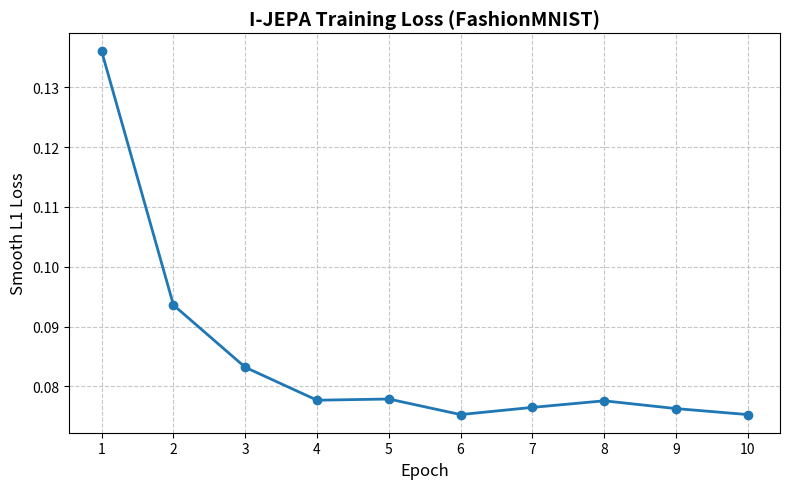
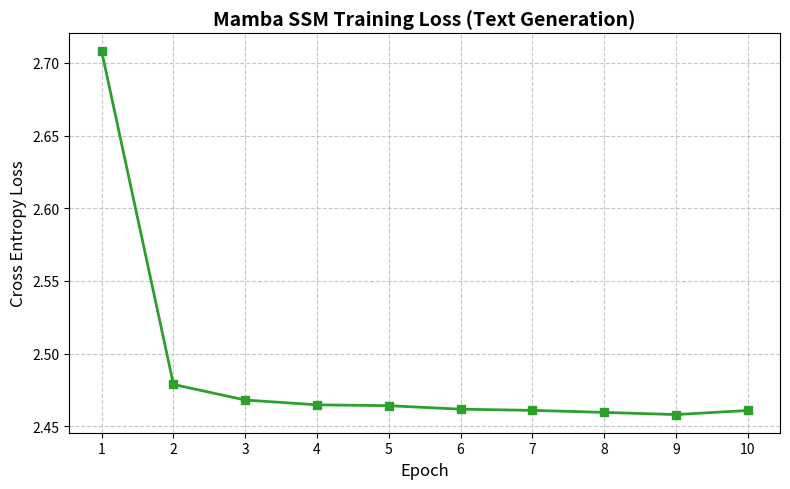
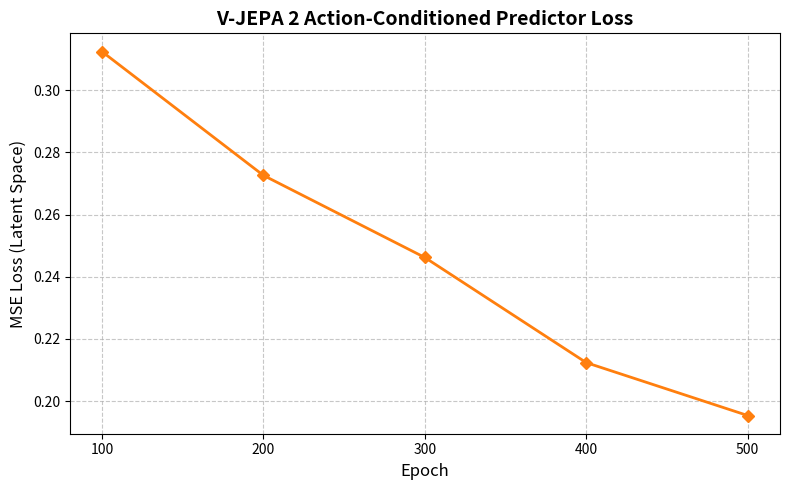
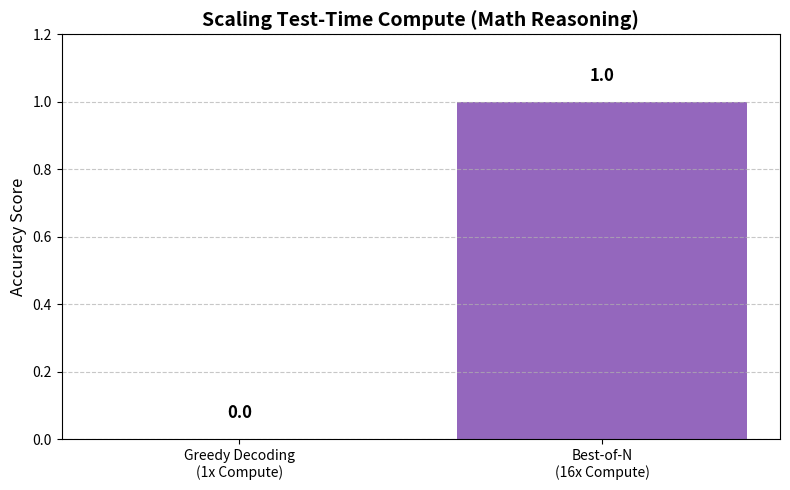

These figures' Python source, in order:
import matplotlib.pyplot as plt
import os

os.makedirs('assets', exist_ok=True)

# 1. I-JEPA Loss Curve
ijepa_epochs = list(range(1, 11))
ijepa_loss = [0.1360, 0.0936, 0.0832, 0.0777, 0.0779, 0.0753, 0.0765, 0.0776, 0.0763, 0.0753]

plt.figure(figsize=(8, 5))
plt.plot(ijepa_epochs, ijepa_loss, marker='o', color='#1f77b4', linewidth=2)
plt.title('I-JEPA Training Loss (FashionMNIST)', fontsize=14, fontweight='bold')
plt.xlabel('Epoch', fontsize=12)
plt.ylabel('Smooth L1 Loss', fontsize=12)
plt.grid(True, linestyle='--', alpha=0.7)
plt.xticks(ijepa_epochs)
plt.tight_layout()
plt.savefig('assets/ijepa_loss.png', dpi=300)
plt.close()

# 2. Mamba Loss Curve
mamba_epochs = list(range(1, 11))
mamba_loss = [2.7079, 2.4788, 2.4681, 2.4648, 2.4642, 2.4618, 2.4610, 2.4596, 2.4581, 2.4609]

plt.figure(figsize=(8, 5))
plt.plot(mamba_epochs, mamba_loss, marker='s', color='#2ca02c', linewidth=2)
plt.title('Mamba SSM Training Loss (Text Generation)', fontsize=14, fontweight='bold')
plt.xlabel('Epoch', fontsize=12)
plt.ylabel('Cross Entropy Loss', fontsize=12)
plt.grid(True, linestyle='--', alpha=0.7)
plt.xticks(mamba_epochs)
plt.tight_layout()
plt.savefig('assets/mamba_loss.png', dpi=300)
plt.close()

# 3. V-JEPA 2 Loss Curve
vjepa_epochs = [100, 200, 300, 400, 500]
vjepa_loss = [0.3124, 0.2726, 0.2462, 0.2124, 0.1954]

plt.figure(figsize=(8, 5))
plt.plot(vjepa_epochs, vjepa_loss, marker='D', color='#ff7f0e', linewidth=2)
plt.title('V-JEPA 2 Action-Conditioned Predictor Loss', fontsize=14, fontweight='bold')
plt.xlabel('Epoch', fontsize=12)
plt.ylabel('MSE Loss (Latent Space)', fontsize=12)
plt.grid(True, linestyle='--', alpha=0.7)
plt.xticks(vjepa_epochs)
plt.tight_layout()
plt.savefig('assets/vjepa2_loss.png', dpi=300)
plt.close()

# 4. Test-Time Compute Comparison
strategies = ['Greedy Decoding\n(1x Compute)', 'Best-of-N\n(16x Compute)']
scores = [0.0, 1.0]

plt.figure(figsize=(8, 5))
bars = plt.bar(strategies, scores, color=['#d62728', '#9467bd'])
plt.title('Scaling Test-Time Compute (Math Reasoning)', fontsize=14, fontweight='bold')
plt.ylabel('Accuracy Score', fontsize=12)
plt.ylim(0, 1.2)
plt.grid(axis='y', linestyle='--', alpha=0.7)

for bar in bars:
    yval = bar.get_height()
    plt.text(bar.get_x() + bar.get_width()/2.0, yval + 0.05, f'{yval}', ha='center', va='bottom', fontsize=12, fontweight='bold')

plt.tight_layout()
plt.savefig('assets/test_time_compute.png', dpi=300)
plt.close()

print("Graphs successfully generated in assets/ folder.")
